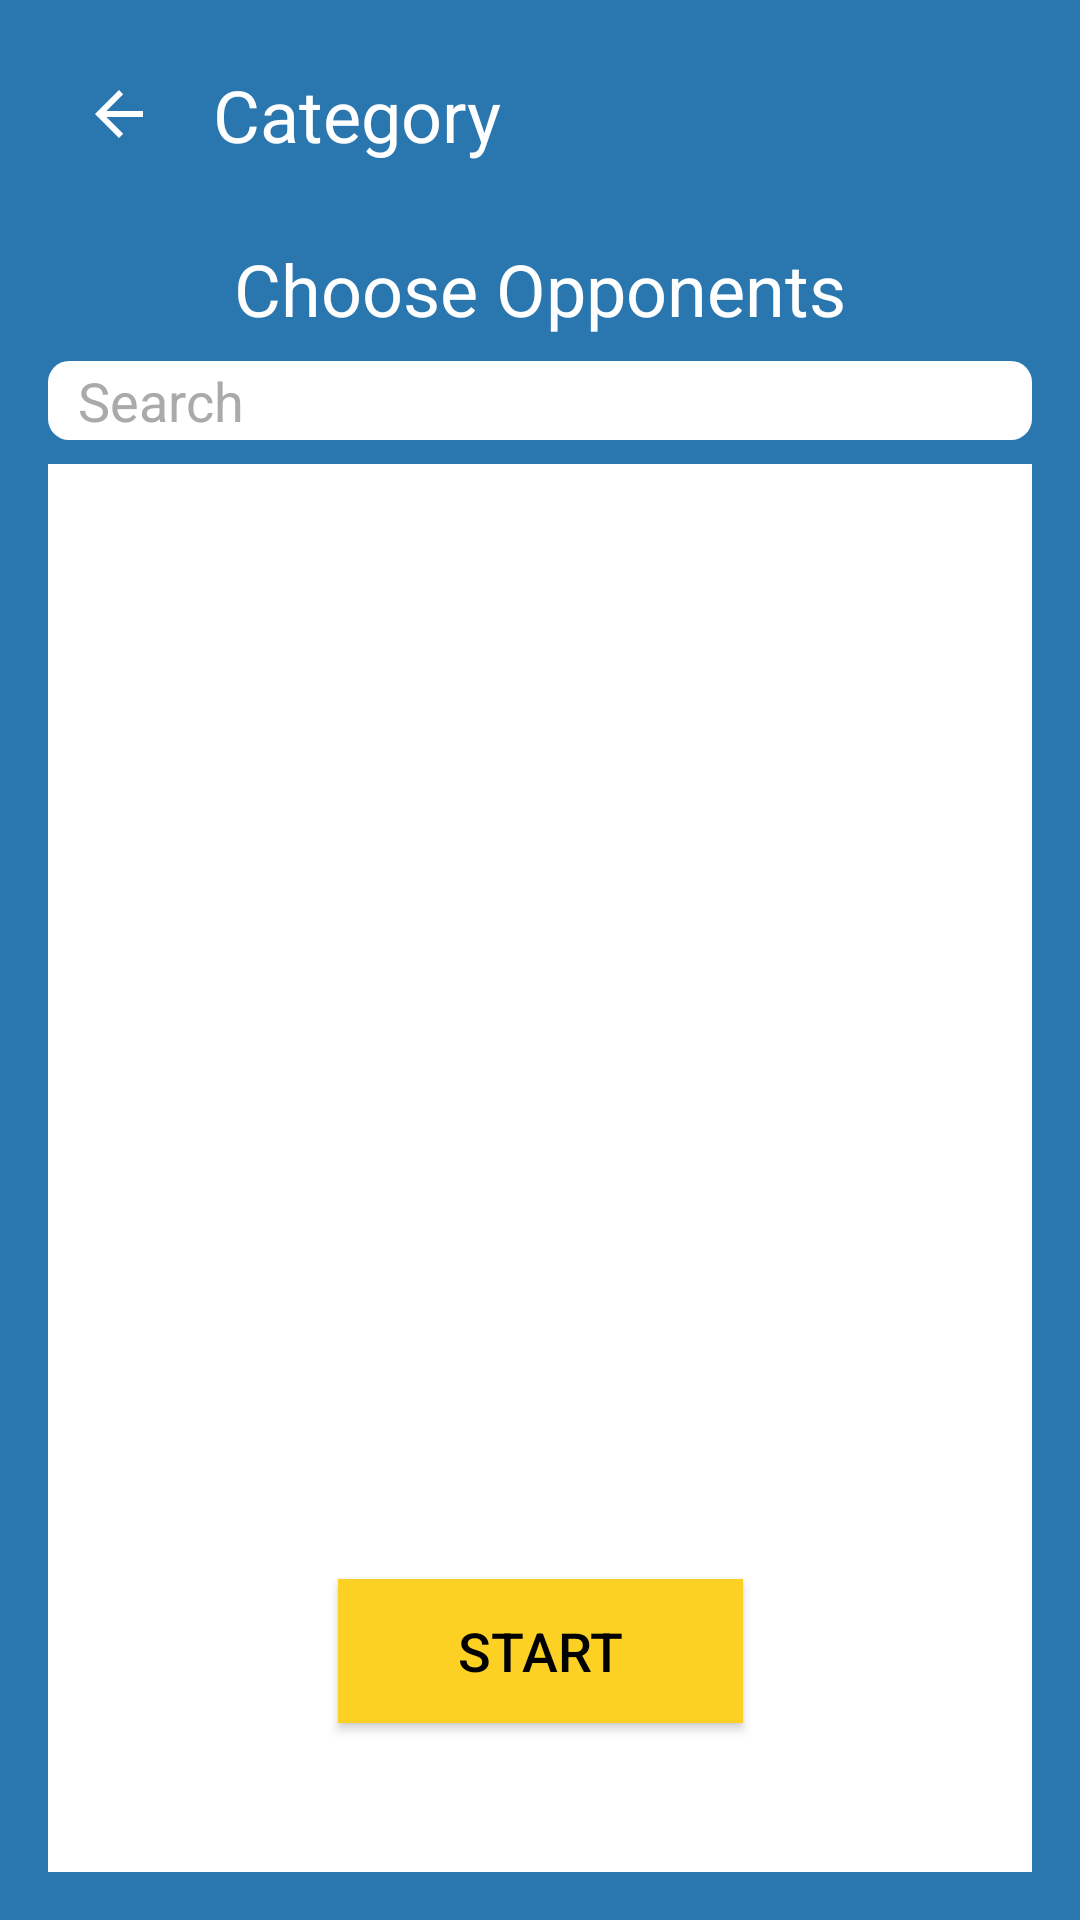

Here is an Android app screen rendered from its layout file. Give the layout XML and the strings, colors and styles it references.
<!-- AndroidManifest.xml: application theme Theme.AppCompat.NoActionBar -->
<!-- res/layout/activity_choose_players.xml -->
<?xml version="1.0" encoding="utf-8"?>
<androidx.constraintlayout.widget.ConstraintLayout xmlns:android="http://schemas.android.com/apk/res/android"
    xmlns:app="http://schemas.android.com/apk/res-auto"
    xmlns:tools="http://schemas.android.com/tools"
    android:layout_width="match_parent"
    android:layout_height="match_parent"
    android:background="@color/colorLightBlue"
    app:layout_constraintTop_toTopOf="parent"
    tools:context=".ChoosePlayersActivity">

    <ImageButton
        android:id="@+id/returnButton"
        android:layout_width="47sp"
        android:layout_height="44sp"
        android:layout_marginStart="16dp"
        android:layout_marginTop="16dp"
        android:background="@color/colorLightBlue"
        app:layout_constraintStart_toStartOf="parent"
        app:layout_constraintTop_toTopOf="parent"
        app:srcCompat="@drawable/abc_vector_test" />

    <Button
        android:id="@+id/startButton"
        android:layout_width="wrap_content"
        android:layout_height="wrap_content"
        android:layout_marginStart="8dp"
        android:layout_marginTop="8dp"
        android:layout_marginEnd="8dp"
        android:layout_marginBottom="8dp"
        android:background="@color/colorYellow"
        android:paddingStart="40sp"
        android:paddingEnd="40sp"
        android:text="START"
        android:textColor="@color/colorBlack"
        android:textSize="18sp"
        app:layout_constraintBottom_toBottomOf="parent"
        app:layout_constraintEnd_toEndOf="parent"
        app:layout_constraintStart_toStartOf="parent"
        app:layout_constraintTop_toTopOf="parent"
        app:layout_constraintVertical_bias="0.9" />

    <TextView
        android:id="@+id/newGameTextView"
        android:layout_width="wrap_content"
        android:layout_height="wrap_content"
        android:layout_marginStart="8dp"
        android:layout_marginTop="8dp"
        android:layout_marginBottom="8dp"
        android:text="Category"
        android:textColor="@android:color/white"
        android:textSize="24sp"
        app:layout_constraintBottom_toBottomOf="@id/returnButton"
        app:layout_constraintStart_toEndOf="@+id/returnButton"
        app:layout_constraintTop_toTopOf="@id/returnButton" />

    <androidx.constraintlayout.widget.ConstraintLayout
        android:id="@+id/constraintLayout"
        android:layout_width="0dp"
        android:layout_height="0dp"
        android:layout_marginStart="8dp"
        android:layout_marginTop="64dp"
        android:layout_marginEnd="8dp"
        android:layout_marginBottom="8dp"
        app:layout_constraintBottom_toBottomOf="parent"
        app:layout_constraintEnd_toEndOf="parent"
        app:layout_constraintStart_toStartOf="parent"
        app:layout_constraintTop_toTopOf="parent">

        <TextView
            android:id="@+id/chooseOpponentsTextView"
            android:layout_width="wrap_content"
            android:layout_height="wrap_content"
            android:layout_marginStart="8dp"
            android:layout_marginTop="16dp"
            android:layout_marginEnd="8dp"
            android:text="Choose Opponents"
            android:textColor="@color/colorWhite"
            android:textSize="24sp"
            app:layout_constraintEnd_toEndOf="parent"
            app:layout_constraintStart_toStartOf="parent"
            app:layout_constraintTop_toTopOf="parent" />

        <EditText
            android:id="@+id/editSearchText"
            android:layout_width="0dp"
            android:layout_height="wrap_content"
            android:layout_marginStart="8dp"
            android:layout_marginTop="8dp"
            android:layout_marginEnd="8dp"
            android:background="@drawable/rounded_bg"
            android:ems="10"
            android:hint="Search"
            android:inputType="textPersonName"
            android:paddingStart="10sp"
            android:textColor="@color/colorBlack"
            android:textColorHint="@android:color/darker_gray"
            app:layout_constraintEnd_toEndOf="parent"
            app:layout_constraintStart_toStartOf="parent"
            app:layout_constraintTop_toBottomOf="@id/chooseOpponentsTextView" />

        <androidx.recyclerview.widget.RecyclerView
            android:id="@+id/usersRecyclerView"
            android:layout_width="0dp"
            android:layout_height="0dp"
            android:layout_marginStart="8dp"
            android:layout_marginTop="8dp"
            android:layout_marginEnd="8dp"
            android:layout_marginBottom="8dp"
            android:background="@color/colorWhite"
            android:clipToPadding="true"
            app:layout_constraintBottom_toBottomOf="parent"
            app:layout_constraintEnd_toEndOf="parent"
            app:layout_constraintStart_toStartOf="parent"
            app:layout_constraintTop_toBottomOf="@id/editSearchText" />

    </androidx.constraintlayout.widget.ConstraintLayout>
</androidx.constraintlayout.widget.ConstraintLayout>
<!-- resources referenced by this layout -->
<resources>
  <color name="colorBlack">#000000</color>
  <color name="colorLightBlue">#2A77B0</color>
  <color name="colorWhite">#FFFFFF</color>
  <color name="colorYellow">#FDD123</color>
  <!-- drawable rounded_bg (drawable) -->
  <?xml version="1.0" encoding="UTF-8"?>
  <shape xmlns:android="http://schemas.android.com/apk/res/android">
      <solid android:color="#ffffffff"/>
  
      <padding android:left="1dp"
          android:top="1dp"
          android:right="1dp"
          android:bottom="1dp"
          />
  
      <corners android:bottomRightRadius="7dp" android:bottomLeftRadius="7dp"
          android:topLeftRadius="7dp" android:topRightRadius="7dp"/>
  </shape>
</resources>
